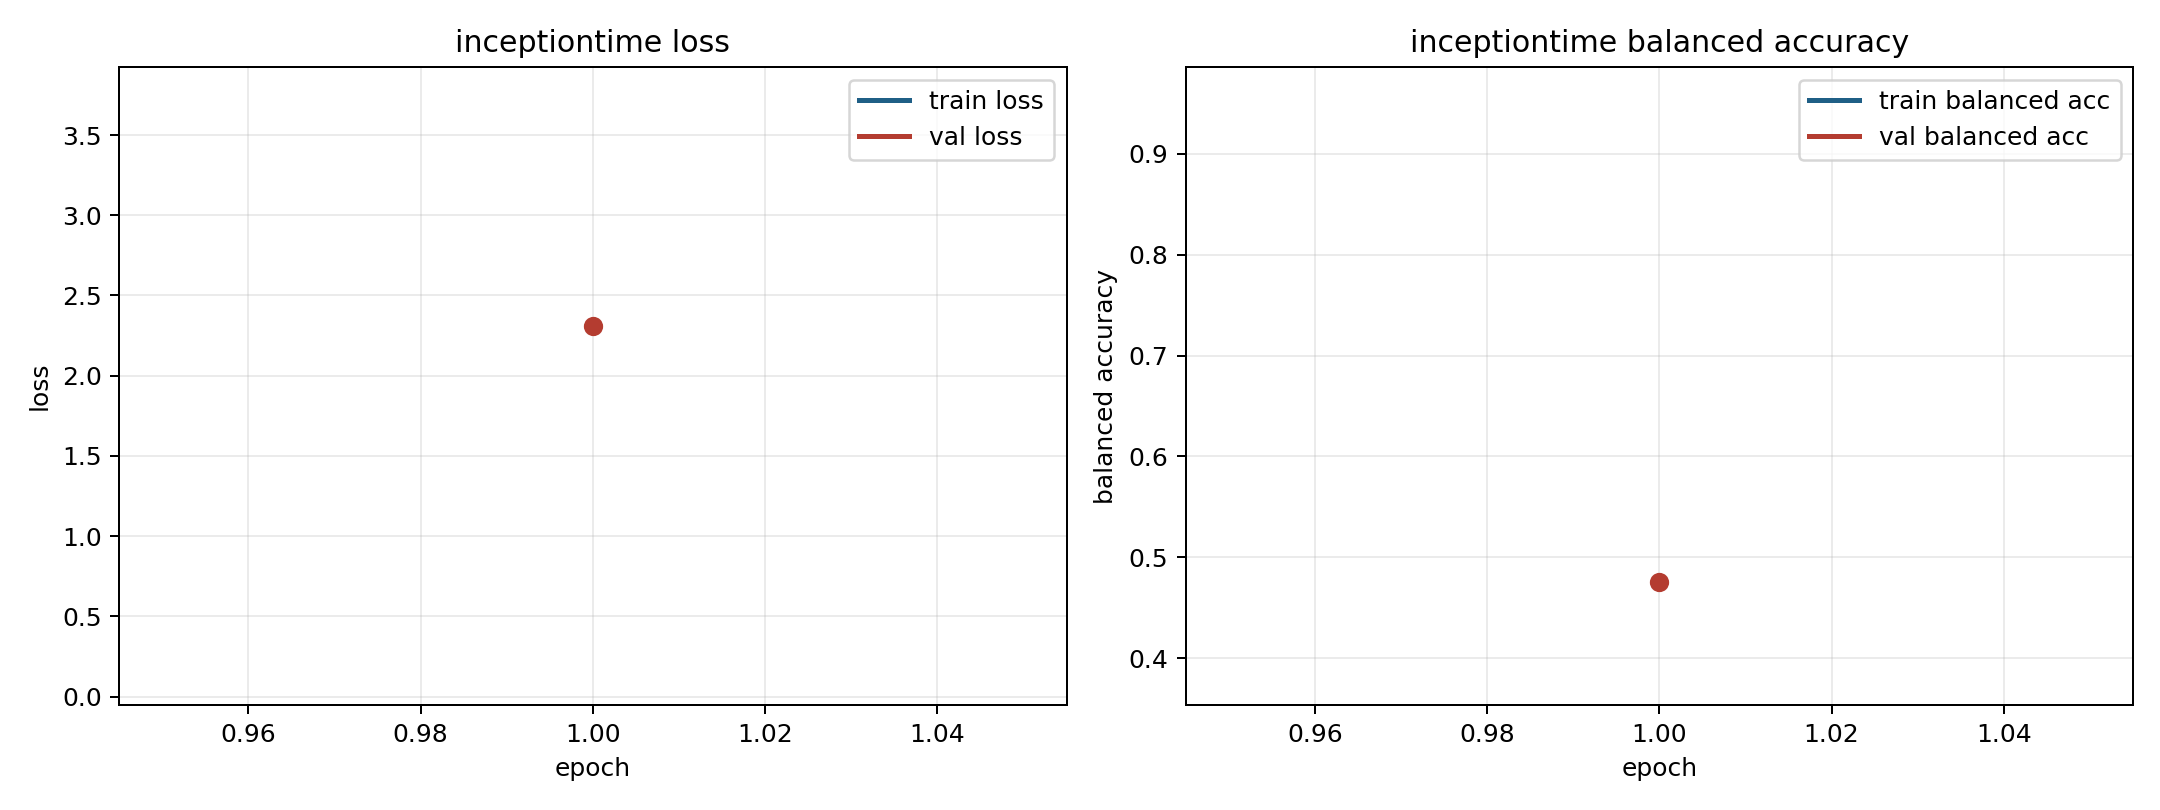

The data file committed next to this chart (first rows):
model, fold, epoch, train_loss, train_balanced_accuracy, val_loss, val_balanced_accuracy
inceptiontime, 1, 1, 0.1272, 0.9568, 2.469, 0.4267
inceptiontime, 2, 1, 0.1832, 0.9347, 1.673, 0.5848
inceptiontime, 3, 1, 0.1627, 0.9427, 3.742, 0.3825
inceptiontime, 4, 1, 0.1938, 0.9323, 1.794, 0.5316
inceptiontime, 5, 1, 0.1755, 0.9385, 1.86, 0.4508
